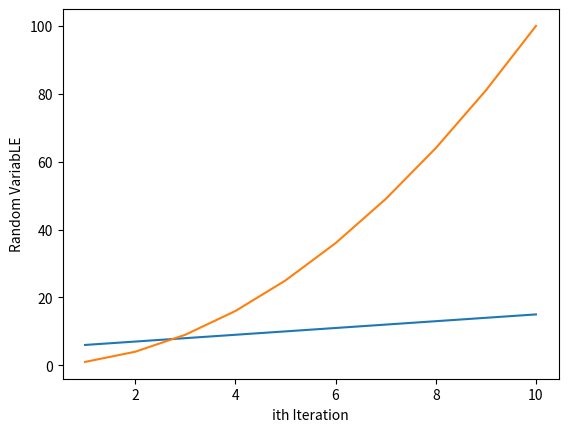

Here is the Python script that generated this plot:
import matplotlib.pyplot as plt
import numpy as np

x = np.arange(1,11)
y1 = x+5
y2 = x**2

plt.plot(x,y1)
plt.plot(x,y2)

plt.xlabel('ith Iteration')
plt.ylabel('Random VariabLE')
plt.show()
plt.close()
